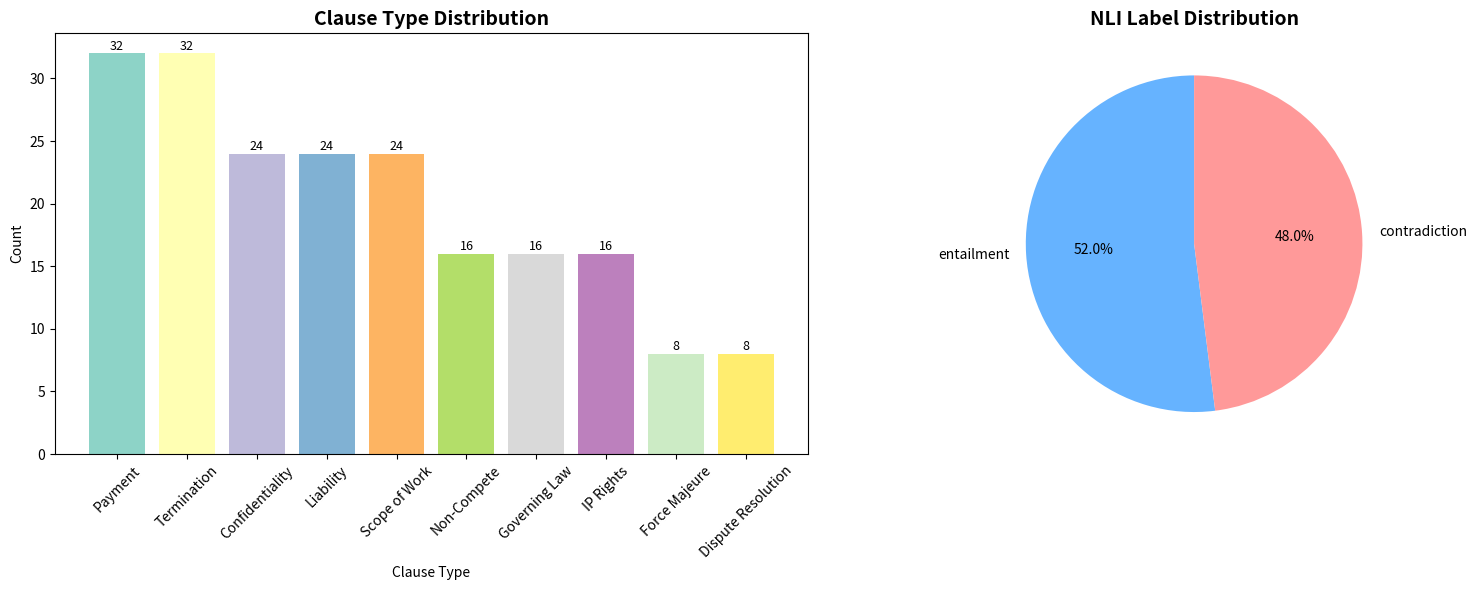
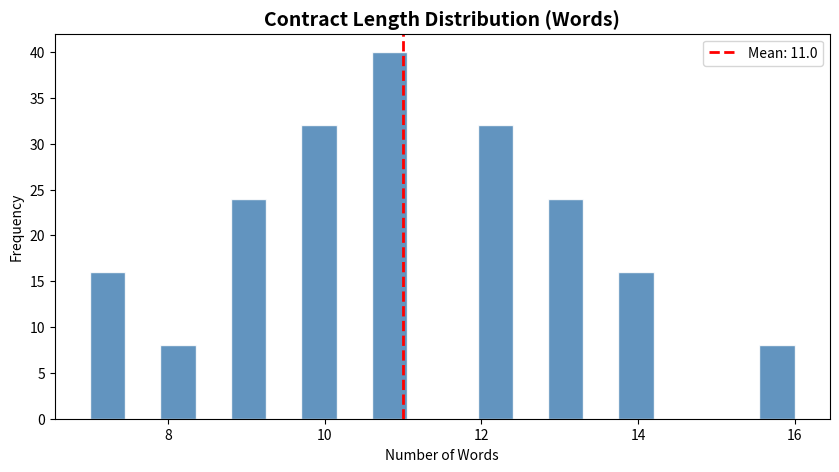
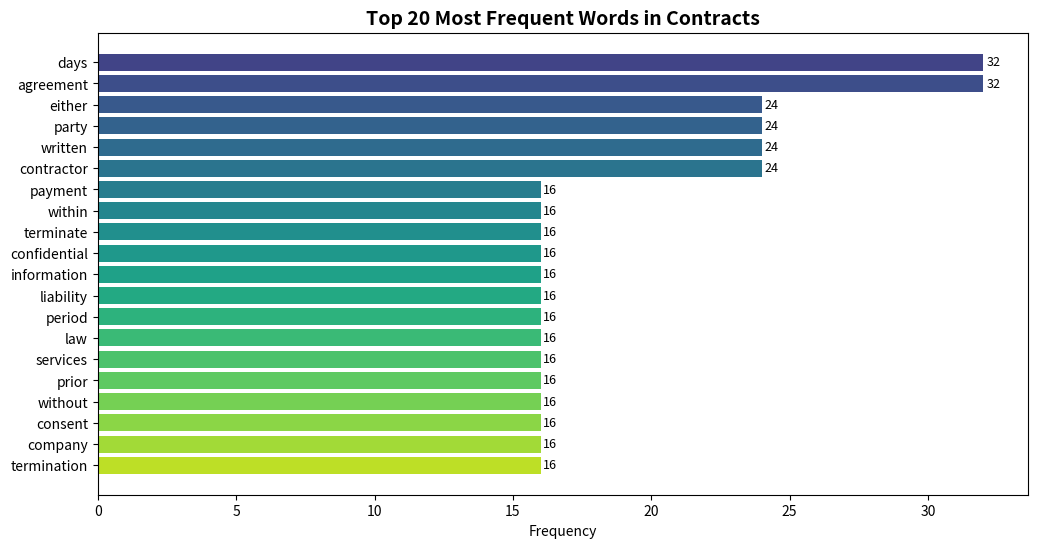
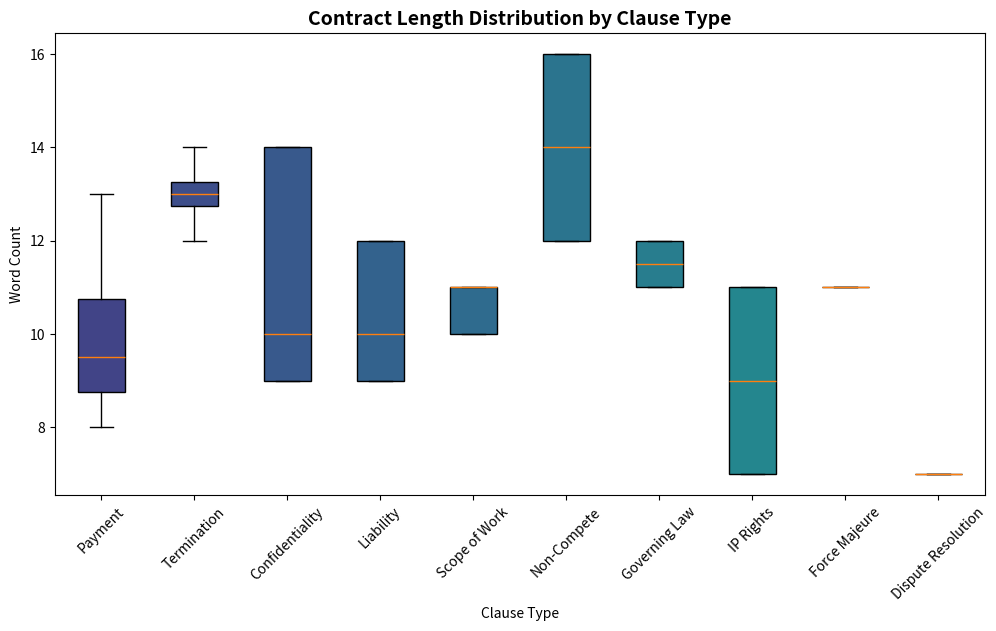

Reproduce these figures in Python, in order.
"""
Task 1: Dataset Investigation & Exploratory Data Analysis
AI Contract Intelligence System
"""

import pandas as pd
import numpy as np
import matplotlib.pyplot as plt
import seaborn as sns
from collections import Counter
import re
import os

# ─────────────────────────────────────────────
# Sample contract dataset (used when Kaggle not available)
# ─────────────────────────────────────────────
SAMPLE_CONTRACTS = [
    {
        "premise": "Payment shall be made within 30 days of invoice receipt.",
        "hypothesis": "The company must pay within one month.",
        "label": "e",
        "clause_type": "Payment"
    },
    {
        "premise": "Either party may terminate this agreement with 60 days written notice.",
        "hypothesis": "The contract can be ended by both parties.",
        "label": "e",
        "clause_type": "Termination"
    },
    {
        "premise": "All confidential information shall be kept strictly private.",
        "hypothesis": "The company may share confidential data freely.",
        "label": "c",
        "clause_type": "Confidentiality"
    },
    {
        "premise": "The total liability shall not exceed the contract value.",
        "hypothesis": "There is no limit on liability.",
        "label": "c",
        "clause_type": "Liability"
    },
    {
        "premise": "The employee agrees not to compete for a period of 2 years.",
        "hypothesis": "The employee is restricted from joining competitors.",
        "label": "e",
        "clause_type": "Non-Compete"
    },
    {
        "premise": "The governing law shall be the law of New York State.",
        "hypothesis": "Disputes will be resolved under New York law.",
        "label": "e",
        "clause_type": "Governing Law"
    },
    {
        "premise": "All intellectual property created during employment belongs to the employer.",
        "hypothesis": "Employees retain ownership of their creations.",
        "label": "c",
        "clause_type": "IP Rights"
    },
    {
        "premise": "Services shall be provided as described in Schedule A.",
        "hypothesis": "The scope of work is defined separately.",
        "label": "e",
        "clause_type": "Scope of Work"
    },
    {
        "premise": "The agreement shall automatically renew unless terminated 30 days prior.",
        "hypothesis": "The contract needs manual renewal each year.",
        "label": "c",
        "clause_type": "Termination"
    },
    {
        "premise": "Confidential information shall not be disclosed without prior written consent.",
        "hypothesis": "No information can be shared without written approval.",
        "label": "e",
        "clause_type": "Confidentiality"
    },
    {
        "premise": "The contractor shall indemnify the company against any third-party claims.",
        "hypothesis": "The company bears no responsibility for contractor's actions.",
        "label": "e",
        "clause_type": "Liability"
    },
    {
        "premise": "Payment terms are net 45 days from delivery.",
        "hypothesis": "Payment is due immediately upon delivery.",
        "label": "c",
        "clause_type": "Payment"
    },
    {
        "premise": "Either party may request additional services at agreed rates.",
        "hypothesis": "No additional services can be requested.",
        "label": "c",
        "clause_type": "Scope of Work"
    },
    {
        "premise": "The non-compete clause applies only within the United States.",
        "hypothesis": "The restriction is limited to the US.",
        "label": "e",
        "clause_type": "Non-Compete"
    },
    {
        "premise": "Force majeure events shall excuse performance obligations.",
        "hypothesis": "Natural disasters may suspend contract obligations.",
        "label": "e",
        "clause_type": "Force Majeure"
    },
    {
        "premise": "Disputes shall be resolved through binding arbitration.",
        "hypothesis": "Parties must go to court to resolve disputes.",
        "label": "c",
        "clause_type": "Dispute Resolution"
    },
    {
        "premise": "The confidentiality obligation survives termination of the agreement.",
        "hypothesis": "Confidentiality ends when the contract ends.",
        "label": "c",
        "clause_type": "Confidentiality"
    },
    {
        "premise": "The contractor shall maintain professional liability insurance.",
        "hypothesis": "Insurance requirements are optional.",
        "label": "c",
        "clause_type": "Liability"
    },
    {
        "premise": "Invoices must be submitted monthly by the last business day.",
        "hypothesis": "Billing is done on a monthly basis.",
        "label": "e",
        "clause_type": "Payment"
    },
    {
        "premise": "Either party may terminate for cause with immediate effect.",
        "hypothesis": "Immediate termination is allowed for serious breaches.",
        "label": "e",
        "clause_type": "Termination"
    },
    {
        "premise": "The software license is non-exclusive and non-transferable.",
        "hypothesis": "The license can be transferred to third parties.",
        "label": "c",
        "clause_type": "IP Rights"
    },
    {
        "premise": "Annual salary shall be reviewed each January.",
        "hypothesis": "Salary reviews happen once a year.",
        "label": "e",
        "clause_type": "Payment"
    },
    {
        "premise": "The contractor shall not subcontract without written consent.",
        "hypothesis": "Subcontracting requires approval.",
        "label": "e",
        "clause_type": "Scope of Work"
    },
    {
        "premise": "This agreement constitutes the entire understanding between the parties.",
        "hypothesis": "Other agreements may also be valid.",
        "label": "c",
        "clause_type": "Governing Law"
    },
    {
        "premise": "The company shall provide a 30-day cure period before termination.",
        "hypothesis": "Termination can occur without any notice period.",
        "label": "c",
        "clause_type": "Termination"
    },
]

# Extend sample to simulate larger dataset
def build_dataset(n=200):
    """Build a representative sample dataset with numeric labels."""
    base = SAMPLE_CONTRACTS.copy()
    extended = []
    str_to_name = {'e': 'entailment', 'n': 'neutral', 'c': 'contradiction'}
    str_to_int  = {'e': 0, 'n': 1, 'c': 2}
    for i in range(n):
        item = base[i % len(base)].copy()
        extra = " " + " ".join(["and"] * (i % 5))
        item["premise"]       = item["premise"] + extra
        item["label_name"]    = str_to_name[item["label"]]
        item["label"]         = str_to_int[item["label"]]   # ← numeric
        item["premise_len"]   = len(item["premise"].split())
        item["hypothesis_len"]= len(item["hypothesis"].split())
        extended.append(item)
    return pd.DataFrame(extended)


def run_eda(df=None, save_dir="eda_outputs"):
    """Run full EDA and return stats dict + save figures."""
    os.makedirs(save_dir, exist_ok=True)

    if df is None:
        df = build_dataset(200)

    df["text_len"] = df["premise"].apply(lambda x: len(str(x).split()))

    # ── Basic Stats ──────────────────────────────────────
    stats = {
        "total_contracts": len(df),
        "clause_types": df["clause_type"].value_counts().to_dict(),
        "label_distribution": df["label_name"].value_counts().to_dict() if "label_name" in df.columns else {},
        "avg_contract_length": round(df["text_len"].mean(), 2),
        "max_contract_length": int(df["text_len"].max()),
        "min_contract_length": int(df["text_len"].min()),
        "longest_contract_idx": int(df["text_len"].idxmax()),
        "shortest_contract_idx": int(df["text_len"].idxmin()),
    }

    # ── Plot 1: Clause Distribution ───────────────────────
    fig, axes = plt.subplots(1, 2, figsize=(16, 6))
    clause_counts = df["clause_type"].value_counts()
    colors = plt.cm.Set3(np.linspace(0, 1, len(clause_counts)))
    axes[0].bar(clause_counts.index, clause_counts.values, color=colors)
    axes[0].set_title("Clause Type Distribution", fontsize=14, fontweight='bold')
    axes[0].set_xlabel("Clause Type")
    axes[0].set_ylabel("Count")
    axes[0].tick_params(axis='x', rotation=45)
    for bar, val in zip(axes[0].patches, clause_counts.values):
        axes[0].text(bar.get_x() + bar.get_width()/2, bar.get_height() + 0.3,
                     str(val), ha='center', fontsize=9)

    # Label distribution pie
    if "label_name" in df.columns:
        label_counts = df["label_name"].value_counts()
        axes[1].pie(label_counts.values, labels=label_counts.index,
                    autopct='%1.1f%%', startangle=90,
                    colors=['#66b3ff', '#ff9999', '#99ff99'])
        axes[1].set_title("NLI Label Distribution", fontsize=14, fontweight='bold')

    plt.tight_layout()
    path1 = os.path.join(save_dir, "clause_distribution.png")
    plt.savefig(path1, dpi=150, bbox_inches='tight')
    plt.close()

    # ── Plot 2: Contract Length Histogram ─────────────────
    fig, ax = plt.subplots(figsize=(10, 5))
    ax.hist(df["text_len"], bins=20, color='steelblue', edgecolor='white', alpha=0.85)
    ax.axvline(df["text_len"].mean(), color='red', linestyle='--',
               linewidth=2, label=f'Mean: {df["text_len"].mean():.1f}')
    ax.set_title("Contract Length Distribution (Words)", fontsize=14, fontweight='bold')
    ax.set_xlabel("Number of Words")
    ax.set_ylabel("Frequency")
    ax.legend()
    path2 = os.path.join(save_dir, "length_histogram.png")
    plt.savefig(path2, dpi=150, bbox_inches='tight')
    plt.close()

    # ── Plot 3: Word Frequency ────────────────────────────
    all_words = " ".join(df["premise"].tolist()).lower()
    all_words = re.sub(r'[^a-zA-Z\s]', '', all_words)
    stop_words = {'the', 'a', 'an', 'is', 'are', 'was', 'were', 'be', 'been',
                  'has', 'have', 'had', 'do', 'does', 'did', 'will', 'would',
                  'could', 'should', 'may', 'might', 'shall', 'to', 'of', 'in',
                  'for', 'on', 'with', 'at', 'by', 'from', 'or', 'and', 'not',
                  'this', 'that', 'it', 'its', 'any', 'all', 'no', 'each'}
    words = [w for w in all_words.split() if w not in stop_words and len(w) > 2]
    word_freq = Counter(words).most_common(20)

    fig, ax = plt.subplots(figsize=(12, 6))
    words_list, counts = zip(*word_freq)
    colors = plt.cm.viridis(np.linspace(0.2, 0.9, len(words_list)))
    bars = ax.barh(words_list, counts, color=colors)
    ax.set_title("Top 20 Most Frequent Words in Contracts", fontsize=14, fontweight='bold')
    ax.set_xlabel("Frequency")
    ax.invert_yaxis()
    for bar, count in zip(bars, counts):
        ax.text(bar.get_width() + 0.1, bar.get_y() + bar.get_height()/2,
                str(count), va='center', fontsize=9)
    path3 = os.path.join(save_dir, "word_frequency.png")
    plt.savefig(path3, dpi=150, bbox_inches='tight')
    plt.close()

    # ── Plot 4: Clause length by type ─────────────────────
    fig, ax = plt.subplots(figsize=(12, 6))
    clause_groups = [df[df["clause_type"] == ct]["text_len"].tolist()
                     for ct in clause_counts.index]
    bp = ax.boxplot(clause_groups, labels=clause_counts.index, patch_artist=True)
    for patch, color in zip(bp['boxes'], colors):
        patch.set_facecolor(color)
    ax.set_title("Contract Length Distribution by Clause Type", fontsize=14, fontweight='bold')
    ax.set_xlabel("Clause Type")
    ax.set_ylabel("Word Count")
    ax.tick_params(axis='x', rotation=45)
    path4 = os.path.join(save_dir, "length_by_clause.png")
    plt.savefig(path4, dpi=150, bbox_inches='tight')
    plt.close()

    stats["figure_paths"] = [path1, path2, path3, path4]
    return stats, df


if __name__ == "__main__":
    stats, df = run_eda()
    print("\n=== EDA Summary ===")
    print(f"Total Contracts     : {stats['total_contracts']}")
    print(f"Avg Contract Length : {stats['avg_contract_length']} words")
    print(f"Max Contract Length : {stats['max_contract_length']} words")
    print(f"Min Contract Length : {stats['min_contract_length']} words")
    print(f"\nClause Types:\n{pd.Series(stats['clause_types'])}")
    print(f"\nLabel Distribution:\n{pd.Series(stats['label_distribution'])}")
